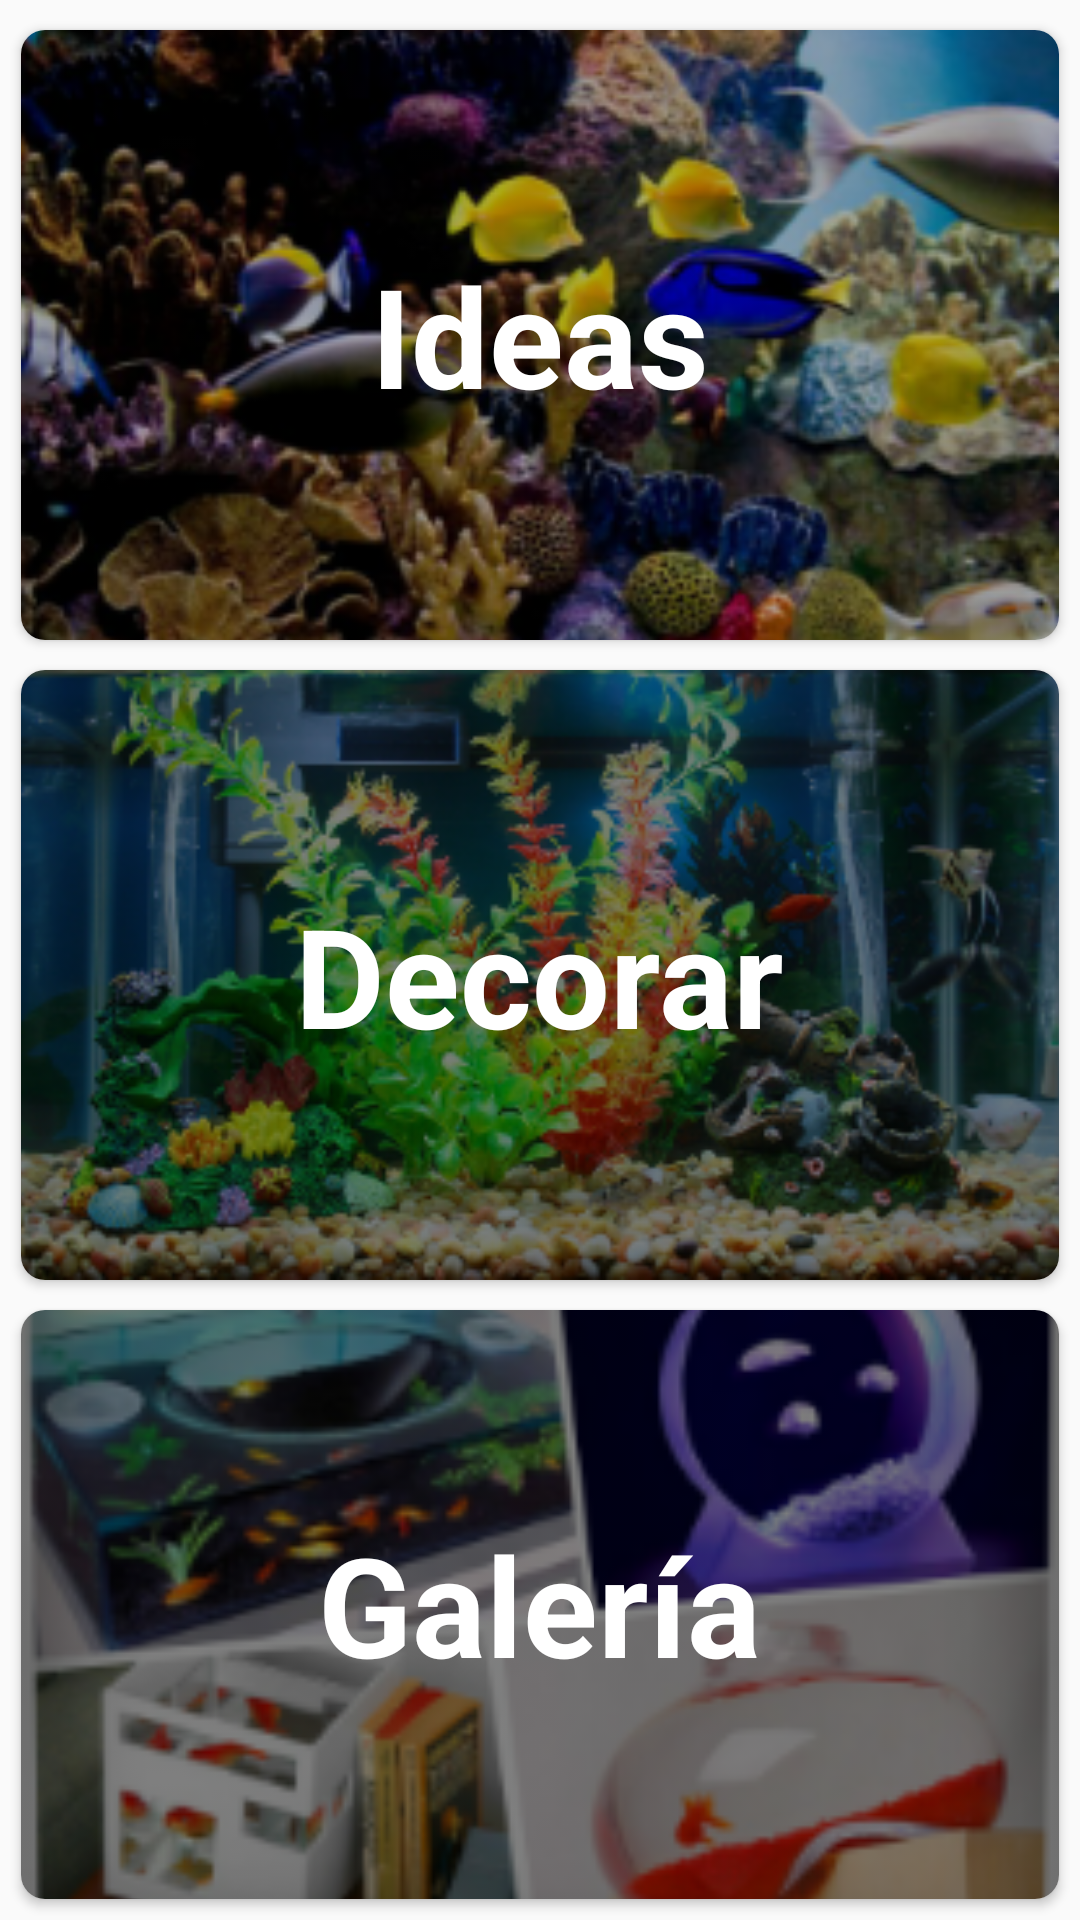

Produce the Android XML layout that renders to this screen, including the resource entries it uses.
<!-- AndroidManifest.xml: application theme AppTheme -->
<!-- res/layout/activity_peceras.xml -->
<?xml version="1.0" encoding="utf-8"?>
<RelativeLayout xmlns:android="http://schemas.android.com/apk/res/android"
    xmlns:tools="http://schemas.android.com/tools"
    xmlns:card_view="http://schemas.android.com/apk/res-auto"
    android:layout_width="match_parent"
    android:layout_height="match_parent"
    tools:context="com.example.aquarius.PecerasActivity">

        <LinearLayout
            android:orientation="vertical"
            android:layout_width="match_parent"
            android:layout_height="match_parent">

            <android.support.v7.widget.CardView
                android:id="@+id/card_ideas"
                android:layout_width="match_parent"
                android:layout_height="wrap_content"
                android:layout_weight="1"
                card_view:cardCornerRadius="8dp"
                android:clickable="true"
                android:layout_marginRight="7dp"
                android:layout_marginLeft="7dp"
                android:layout_marginTop="10dp">

                <RelativeLayout
                    android:layout_width="match_parent"
                    android:layout_height="match_parent">

                    <ImageView
                        android:id="@+id/ideas_photo"
                        android:layout_width="match_parent"
                        android:layout_height="match_parent"
                        android:layout_centerInParent="true"
                        android:src="@drawable/peces_salada"
                        android:tint="#50000000"
                        android:scaleType="centerCrop" />

                    <TextView
                        android:id="@+id/ideas_name"
                        android:layout_width="wrap_content"
                        android:layout_height="wrap_content"
                        android:gravity="center"
                        android:textSize="46sp"
                        android:text="Ideas"
                        android:textColor="#FFFFFF"
                        android:textStyle="bold"
                        android:layout_centerInParent="true"/>

                </RelativeLayout>

            </android.support.v7.widget.CardView>

            <android.support.v7.widget.CardView
                xmlns:card_view="http://schemas.android.com/apk/res-auto"
                android:id="@+id/card_decorar"
                android:layout_width="match_parent"
                android:layout_height="wrap_content"

                card_view:cardCornerRadius="8dp"
                android:layout_weight="1"
                android:layout_marginLeft="7dp"
                android:layout_marginRight="7dp"
                android:layout_marginTop="10dp">

                <RelativeLayout
                    android:layout_width="match_parent"
                    android:layout_height="match_parent">

                    <ImageView
                        android:id="@+id/decorar_photo"
                        android:layout_width="match_parent"
                        android:layout_height="match_parent"
                        android:contentDescription="@string/action_settings"
                        android:layout_centerInParent="true"
                        android:src="@drawable/peces_peceras"
                        android:tint="#80000000"
                        android:scaleType="centerCrop" />

                    <TextView
                        android:id="@+id/decorar_name"
                        android:layout_width="wrap_content"
                        android:layout_height="wrap_content"
                        android:gravity="center"
                        android:textSize="46sp"
                        android:text="Decorar"
                        android:textColor="#FFFFFF"
                        android:textStyle="bold"
                        android:layout_centerInParent="true"/>

                </RelativeLayout>

            </android.support.v7.widget.CardView>

            <android.support.v7.widget.CardView
                xmlns:card_view="http://schemas.android.com/apk/res-auto"
                android:id="@+id/card_galeria"
                android:layout_width="match_parent"
                android:layout_height="wrap_content"
                card_view:cardCornerRadius="8dp"
                android:layout_weight="1"
                android:layout_marginLeft="7dp"
                android:layout_marginRight="7dp"
                android:layout_marginTop="10dp"
                android:layout_marginBottom="7dp">

                <RelativeLayout
                    android:layout_width="match_parent"
                    android:layout_height="match_parent">

                    <ImageView
                        android:id="@+id/galeria_photo"
                        android:layout_width="match_parent"
                        android:layout_height="match_parent"
                        android:contentDescription="@string/action_settings"
                        android:layout_centerInParent="true"
                        android:src="@drawable/galeria"
                        android:tint="#80000000"
                        android:scaleType="centerCrop" />

                    <TextView
                        android:id="@+id/galeria_name"
                        android:layout_width="wrap_content"
                        android:layout_height="wrap_content"
                        android:gravity="center"
                        android:textSize="46sp"
                        android:text="Galería"
                        android:textColor="#FFFFFF"
                        android:textStyle="bold"
                        android:layout_centerInParent="true"/>

                </RelativeLayout>

            </android.support.v7.widget.CardView>

        </LinearLayout>

</RelativeLayout>
<!-- resources referenced by this layout -->
<resources>
  <!-- drawable galeria: png bitmap (drawable, 75894 bytes) -->
  <!-- drawable peces_peceras: png bitmap (drawable, 172894 bytes) -->
  <!-- drawable peces_salada: png bitmap (drawable, 127497 bytes) -->
  <string name="action_settings">Settings</string>
  <style name="AppTheme" parent="Theme.AppCompat.Light.NoActionBar">
          
          <item name="colorPrimary">@color/azul</item>
          <item name="colorPrimaryDark">@color/colorPrimaryDark</item>
          <item name="colorAccent">@color/colorAccent</item>
      </style>
  <color name="azul">#A9E2F3</color>
  <color name="colorPrimaryDark">#455A64</color>
  <color name="colorAccent">#536DFE</color>
</resources>
